The GitHub repository skhabiri/DeepSort_Pytorch_Yolov5 contains a labelled image folder "data" with 3 categories: bird, flat-wing drone, quadcopter. Examples follow, each with its label.

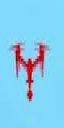
Label: quadcopter

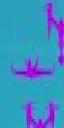
Label: flat-wing drone

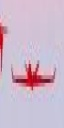
Label: flat-wing drone

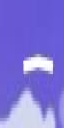
Label: bird

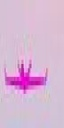
Label: flat-wing drone

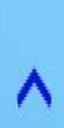
Label: bird
